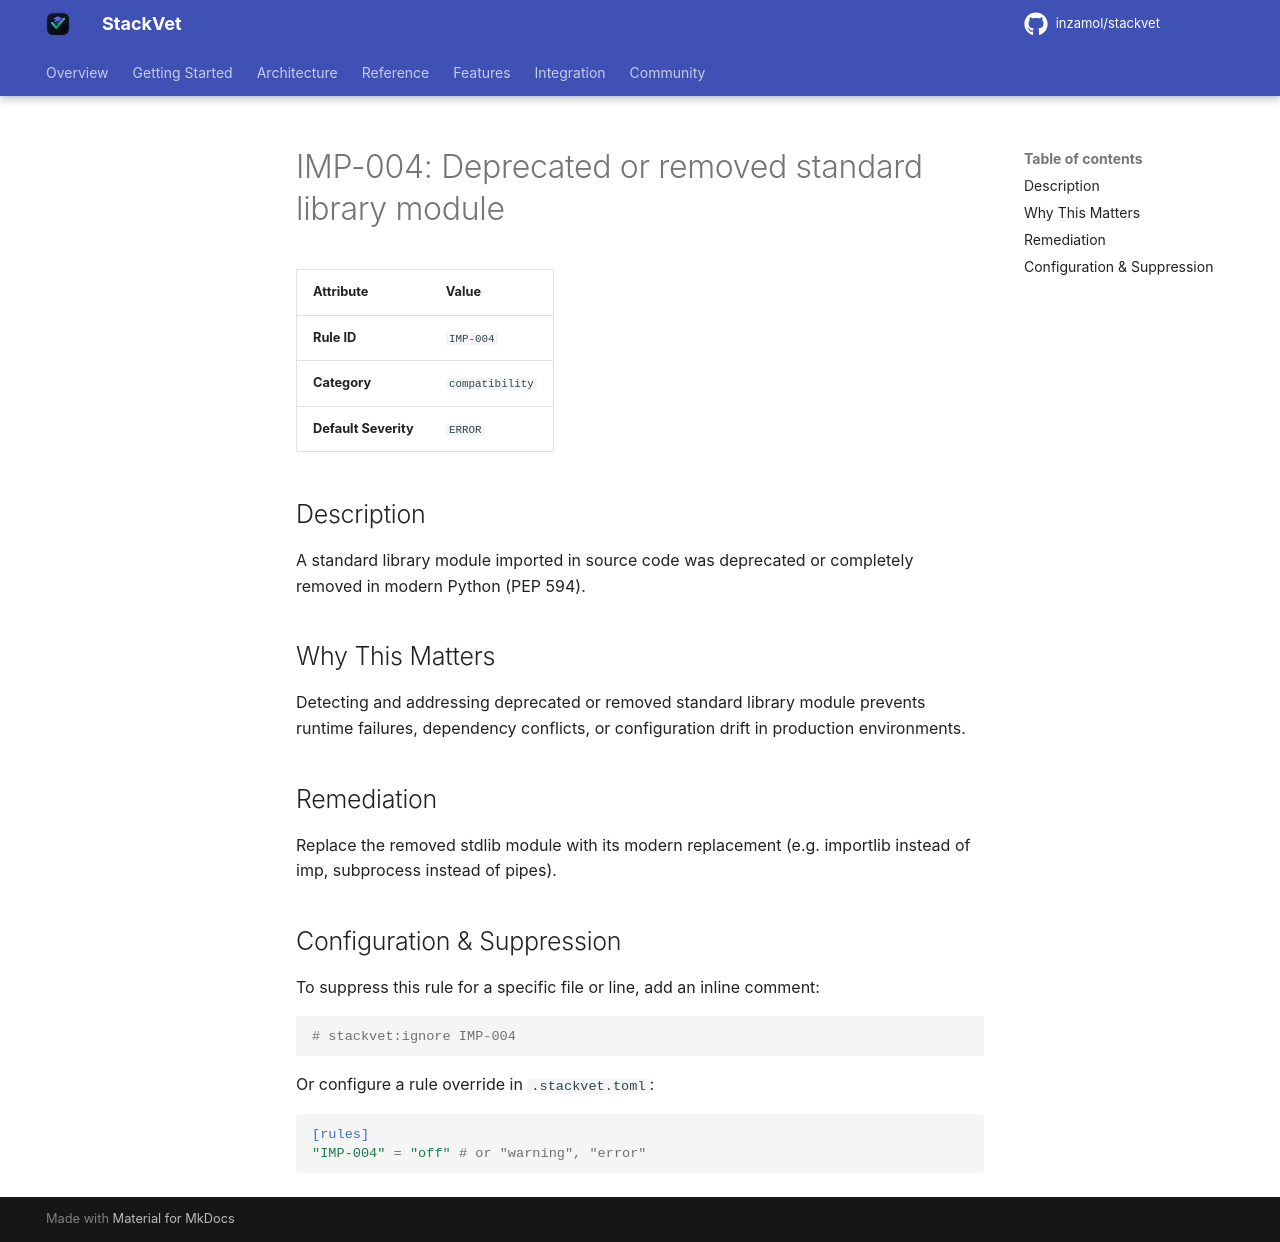

repository: inzamol/stackvet · page: rules/IMP-004/index.html · generator: mkdocs

# IMP-004: Deprecated or removed standard library module

| Attribute | Value |
|-----------|-------|
| **Rule ID** | `IMP-004` |
| **Category** | `compatibility` |
| **Default Severity** | `ERROR` |

## Description
A standard library module imported in source code was deprecated or completely removed in modern Python (PEP 594).

## Why This Matters
Detecting and addressing deprecated or removed standard library module prevents runtime failures, dependency conflicts, or configuration drift in production environments.

## Remediation
Replace the removed stdlib module with its modern replacement (e.g. importlib instead of imp, subprocess instead of pipes).

## Configuration & Suppression
To suppress this rule for a specific file or line, add an inline comment:

```python
# stackvet:ignore IMP-004
```

Or configure a rule override in `.stackvet.toml`:

```toml
[rules]
"IMP-004" = "off" # or "warning", "error"
```
